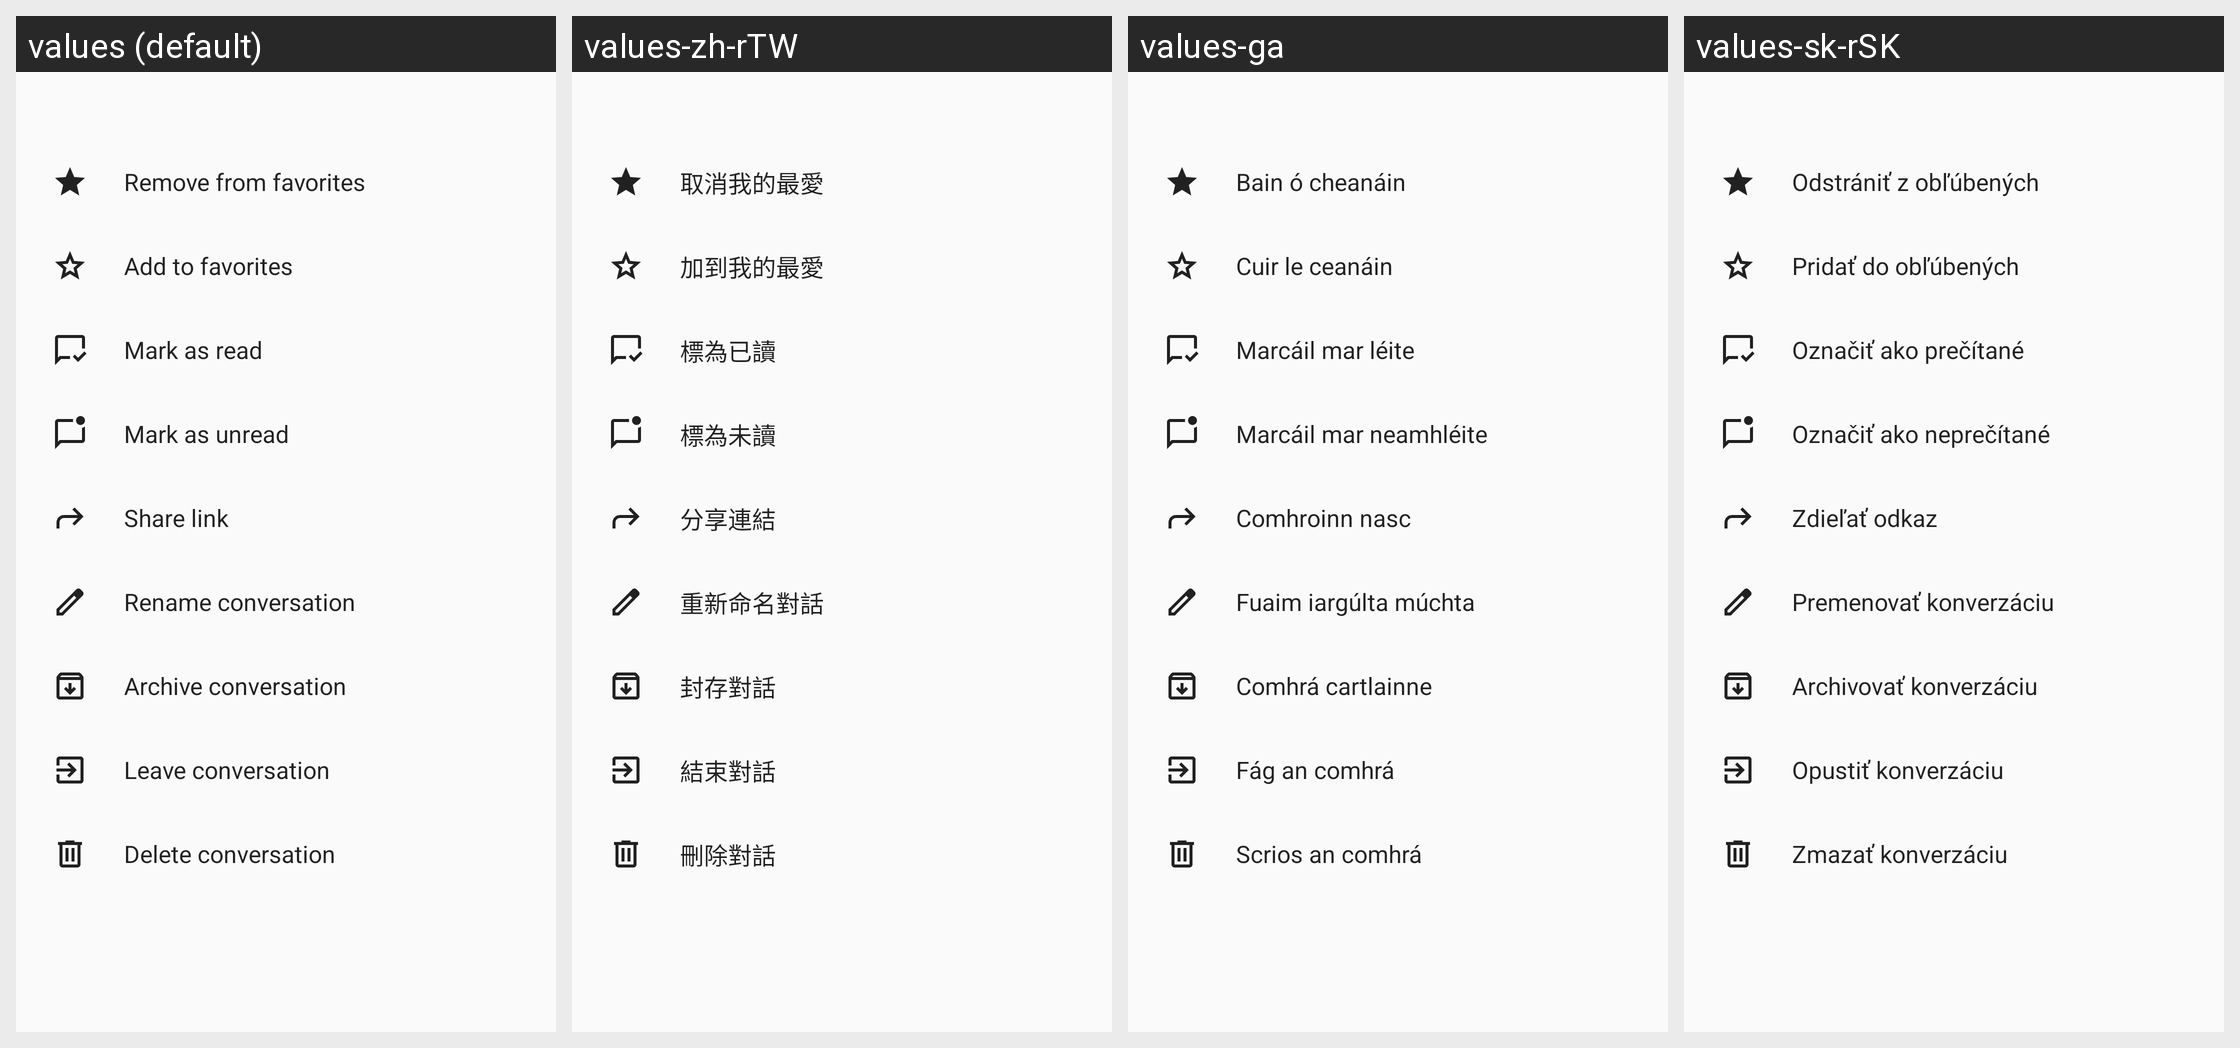

Translations of the strings shown on this Android screen, per locale in the grid:
Android screen res/layout/dialog_conversation_operations.xml rendered under 4 locales, left to right: values (default), values-zh-rTW, values-ga, values-sk-rSK. Device: Nexus 5 (rendered at 1080×1920; each locale shown at half size, 540×960, under a caption strip naming it); theme AppTheme.
Other locales in the repository, not shown: values-ar, values-ast, values-be, values-bg-rBG, values-ca, values-cs-rCZ, values-da, values-de, values-de-rDE, values-el, values-en-rGB, values-es, values-es-rAR, values-es-rCL, values-es-rCO, values-es-rCR, values-es-rDO, values-es-rEC, values-es-rGT, values-es-rHN, values-es-rMX, values-es-rPR, values-es-rSV, values-et-rEE, values-eu, values-fa, values-fi-rFI, values-fr, values-gl, values-he, values-hr, values-hu-rHU, values-in, values-is, values-it, values-iw, values-ja-rJP, values-ka-rGE, values-ko, values-lo, values-lt-rLT, values-nb-rNO, values-nl, values-nn-rNO, values-pl, values-pt-rBR, values-pt-rPT, values-ro, values-ru, values-sc, values-sl, values-sq, values-sr, values-sr-rSP, values-sv, values-sw, values-tr, values-ug, values-uk, values-vi, values-zh-rCN, values-zh-rHK.
Strings drawn on this screen, with the default value and each locale's value (text and hints the layout hard-codes, and strings that could not be matched under every locale, appear in the picture but are not listed):

nc_remove_from_favorites
  values: Remove from favorites
  values-zh-rTW: 取消我的最愛
  values-ga: Bain ó cheanáin
  values-sk-rSK: Odstrániť z obľúbených

nc_add_to_favorites
  values: Add to favorites
  values-zh-rTW: 加到我的最愛
  values-ga: Cuir le ceanáin
  values-sk-rSK: Pridať do obľúbených

nc_mark_as_read
  values: Mark as read
  values-zh-rTW: 標為已讀
  values-ga: Marcáil mar léite
  values-sk-rSK: Označiť ako prečítané

nc_mark_as_unread
  values: Mark as unread
  values-zh-rTW: 標為未讀
  values-ga: Marcáil mar neamhléite
  values-sk-rSK: Označiť ako neprečítané

nc_share_link
  values: Share link
  values-zh-rTW: 分享連結
  values-ga: Comhroinn nasc
  values-sk-rSK: Zdieľať odkaz

nc_rename
  values: Rename conversation
  values-zh-rTW: 重新命名對話
  values-ga: Fuaim iargúlta múchta
  values-sk-rSK: Premenovať konverzáciu

archive_conversation
  values: Archive conversation
  values-zh-rTW: 封存對話
  values-ga: Comhrá cartlainne
  values-sk-rSK: Archivovať konverzáciu

nc_leave
  values: Leave conversation
  values-zh-rTW: 結束對話
  values-ga: Fág an comhrá
  values-sk-rSK: Opustiť konverzáciu

nc_delete_call
  values: Delete conversation
  values-zh-rTW: 刪除對話
  values-ga: Scrios an comhrá
  values-sk-rSK: Zmazať konverzáciu
